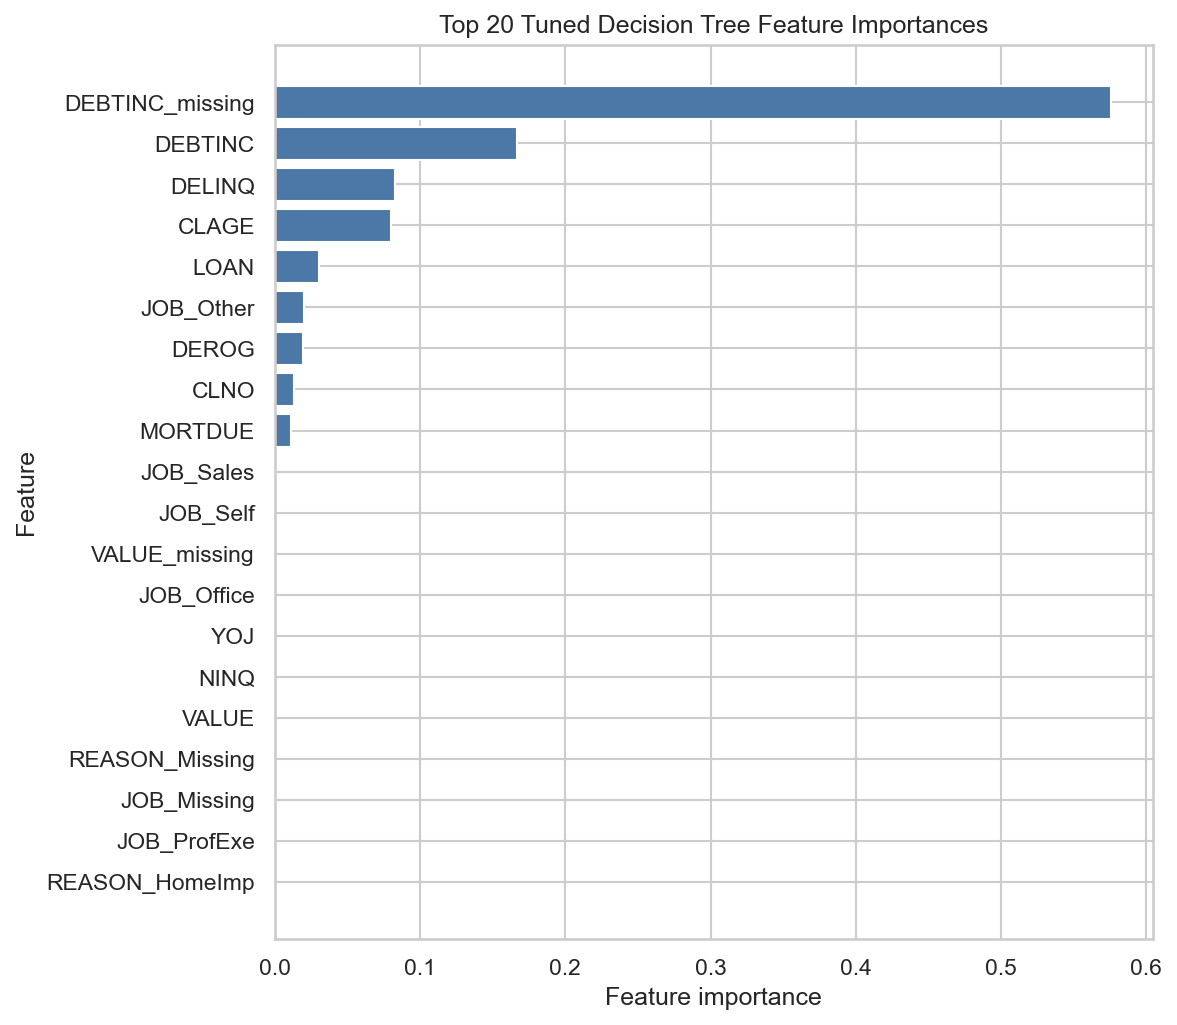

Data behind this chart, as committed beside it:
feature, importance
DEBTINC_missing, 0.5756
DEBTINC, 0.1669
DELINQ, 0.08287
CLAGE, 0.08022
LOAN, 0.03057
JOB_Other, 0.02032
DEROG, 0.01928
CLNO, 0.01323
MORTDUE, 0.01093
YOJ, 0.0
VALUE, 0.0
NINQ, 0.0
REASON_HomeImp, 0.0
JOB_Missing, 0.0
REASON_Missing, 0.0
JOB_ProfExe, 0.0
JOB_Office, 0.0
JOB_Sales, 0.0
JOB_Self, 0.0
VALUE_missing, 0.0
MORTDUE_missing, 0.0
